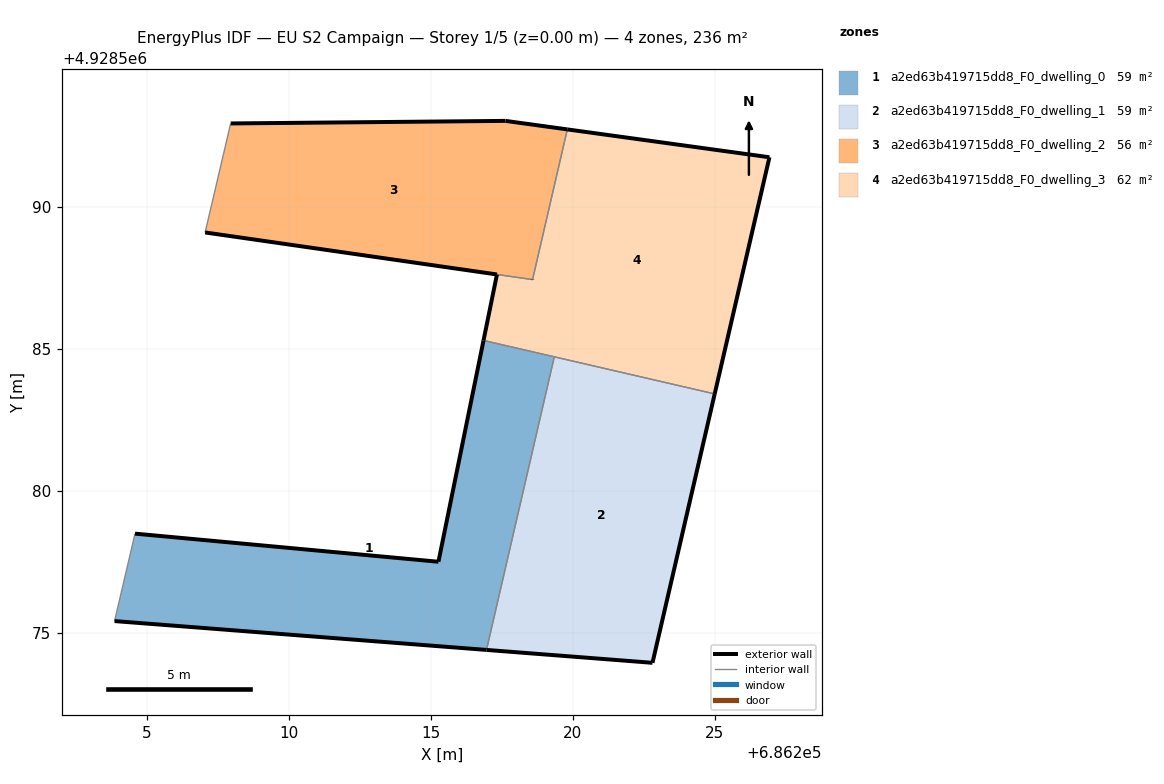
=== STOREY PLAN SPEC (per zone: floor XY polygon, exterior-wall plan segments, windows/doors) ===
zone 1: a2ed63b419715dd8_F0_dwelling_0  (58.9 m²)
  floor: (686216.96, 4928574.39) (686219.35, 4928584.71) (686216.85, 4928585.29) (686215.27, 4928577.50) (686204.58, 4928578.49) (686203.86, 4928575.41)
  exterior wall: (686216.96, 4928574.39) – (686203.86, 4928575.41)  [13.1 m]
  exterior wall: (686204.58, 4928578.49) – (686215.27, 4928577.50)  [10.7 m]
  exterior wall: (686215.27, 4928577.50) – (686216.85, 4928585.29)  [8.0 m]
  interior walls: 3
zone 2: a2ed63b419715dd8_F0_dwelling_1  (58.9 m²)
  floor: (686222.81, 4928573.93) (686225.00, 4928583.41) (686219.35, 4928584.71) (686216.96, 4928574.39)
  exterior wall: (686225.00, 4928583.41) – (686222.81, 4928573.93)  [9.7 m]
  exterior wall: (686222.81, 4928573.93) – (686216.96, 4928574.39)  [5.9 m]
  interior walls: 2
zone 3: a2ed63b419715dd8_F0_dwelling_2  (55.9 m²)
  floor: (686218.58, 4928587.43) (686219.81, 4928592.72) (686217.63, 4928593.03) (686207.95, 4928592.93) (686207.05, 4928589.09)
  exterior wall: (686217.32, 4928587.62) – (686217.33, 4928587.62)  [0.0 m]
  exterior wall: (686217.32, 4928587.62) – (686207.05, 4928589.09)  [10.4 m]
  exterior wall: (686207.95, 4928592.93) – (686217.63, 4928593.03)  [9.7 m]
  exterior wall: (686217.63, 4928593.03) – (686219.81, 4928592.72)  [2.2 m]
  exterior wall: (686218.58, 4928587.43) – (686218.58, 4928587.44)  [0.0 m]
  interior walls: 3
zone 4: a2ed63b419715dd8_F0_dwelling_3  (61.9 m²)
  floor: (686225.00, 4928583.41) (686226.93, 4928591.74) (686219.81, 4928592.72) (686218.58, 4928587.43) (686217.33, 4928587.62) (686216.85, 4928585.29)
  exterior wall: (686219.81, 4928592.72) – (686226.93, 4928591.74)  [7.2 m]
  exterior wall: (686226.93, 4928591.74) – (686225.00, 4928583.41)  [8.6 m]
  exterior wall: (686216.85, 4928585.29) – (686217.33, 4928587.62)  [2.4 m]
  exterior wall: (686218.58, 4928587.43) – (686218.58, 4928587.44)  [0.0 m]
  interior walls: 4

=== DERIVED (storey summary) ===
Building: EU S2 Campaign
Storey: 1 of 5  (floor level z = 0.00 m)
Storey gross floor area: 235.7 m²
Zones on this storey: 4
  - a2ed63b419715dd8_F0_dwelling_0: floor 58.9 m²; exterior wall 31.8 m (95.5 m²); WWR 0.0%
  - a2ed63b419715dd8_F0_dwelling_1: floor 58.9 m²; exterior wall 15.6 m (46.8 m²); WWR 0.0%
  - a2ed63b419715dd8_F0_dwelling_2: floor 55.9 m²; exterior wall 22.3 m (66.8 m²); WWR 0.0%
  - a2ed63b419715dd8_F0_dwelling_3: floor 61.9 m²; exterior wall 18.1 m (54.4 m²); WWR 0.0%
Zone adjacency (shared interzone walls):
  - a2ed63b419715dd8_F0_dwelling_0 ↔ a2ed63b419715dd8_F0_dwelling_1
  - a2ed63b419715dd8_F0_dwelling_0 ↔ a2ed63b419715dd8_F0_dwelling_3
  - a2ed63b419715dd8_F0_dwelling_1 ↔ a2ed63b419715dd8_F0_dwelling_3
  - a2ed63b419715dd8_F0_dwelling_2 ↔ a2ed63b419715dd8_F0_dwelling_3